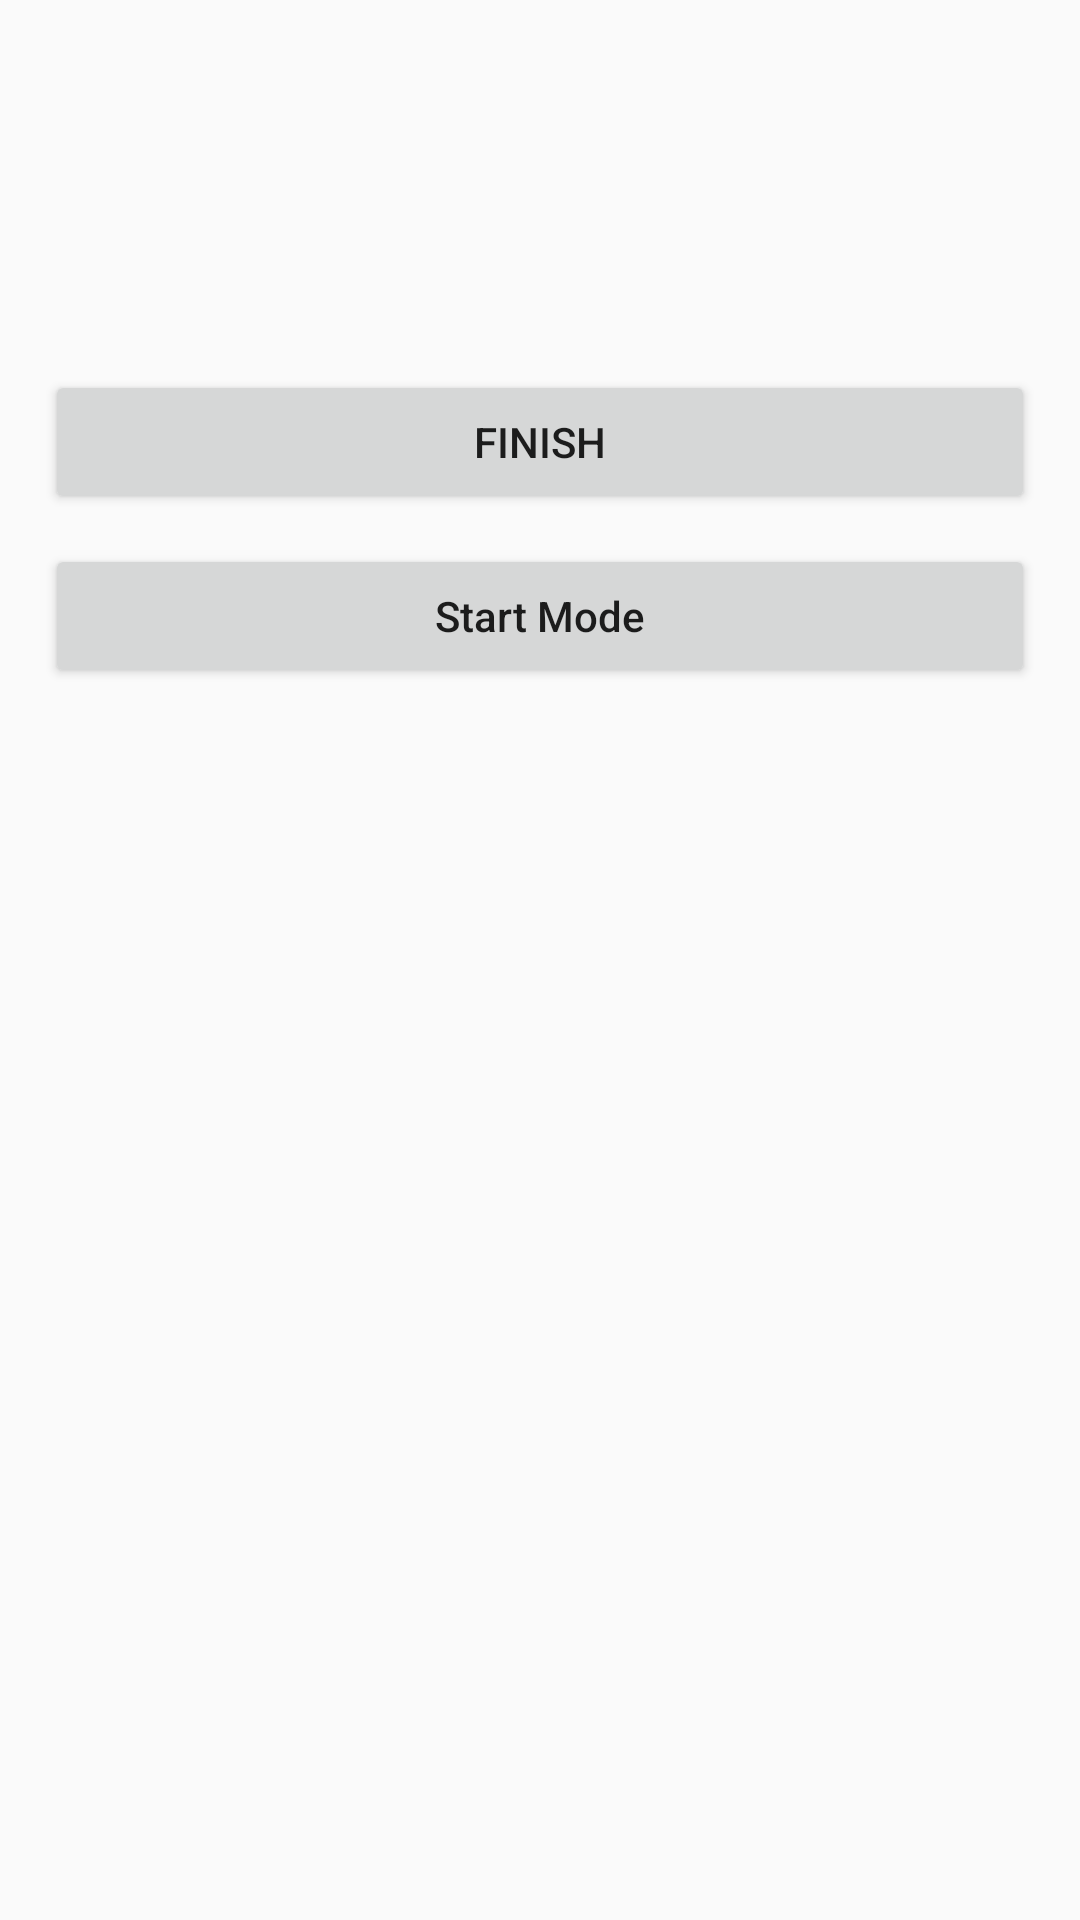

This screen was rendered from an Android layout file. Write that file and the resources it references.
<!-- AndroidManifest.xml: application theme Theme.NoActionBar -->
<!-- res/layout/activity_test2.xml -->
<?xml version="1.0" encoding="utf-8"?>
<LinearLayout xmlns:android="http://schemas.android.com/apk/res/android"
    android:orientation="vertical"
    android:layout_width="match_parent"
    android:layout_height="match_parent"
    android:padding="@dimen/globalPadding">

    <TextView
        android:id="@+id/tv_information"
        android:layout_width="match_parent"
        android:layout_height="wrap_content"
        android:textSize="36sp"
        android:textColor="@color/red"/>

    <Button
        android:id="@+id/btn_finish"
        android:layout_width="match_parent"
        android:layout_height="wrap_content"
        android:text="finish"
        android:layout_marginTop="60dp"/>

    <Button
        android:id="@+id/btn_start_mode"
        android:layout_width="match_parent"
        android:layout_height="wrap_content"
        android:text="Start Mode"
        android:textAllCaps="false"
        android:layout_marginTop="@dimen/dp_10"/>

</LinearLayout>
<!-- resources referenced by this layout -->
<resources>
  <color name="red">#F71403</color>
  <dimen name="dp_10">10dp</dimen>
  <dimen name="globalPadding">15dp</dimen>
  <style name="Theme.NoActionBar" parent="Theme.MaterialComponents.DayNight.NoActionBar.Bridge">
          
          <item name="colorPrimary">@color/purple_500</item>
          <item name="colorPrimaryVariant">@color/purple_700</item>
          <item name="colorOnPrimary">@color/white</item>
          
          <item name="colorSecondary">@color/teal_200</item>
          <item name="colorSecondaryVariant">@color/teal_700</item>
          <item name="colorOnSecondary">@color/black</item>
          
          <item name="android:statusBarColor" tools:targetApi="l">?attr/colorPrimaryVariant</item>
          
      </style>
  <color name="purple_500">#FF6200EE</color>
  <color name="purple_700">#FF3700B3</color>
  <color name="white">#FFFFFFFF</color>
  <color name="teal_200">#FF03DAC5</color>
  <color name="teal_700">#FF018786</color>
  <color name="black">#FF000000</color>
</resources>
